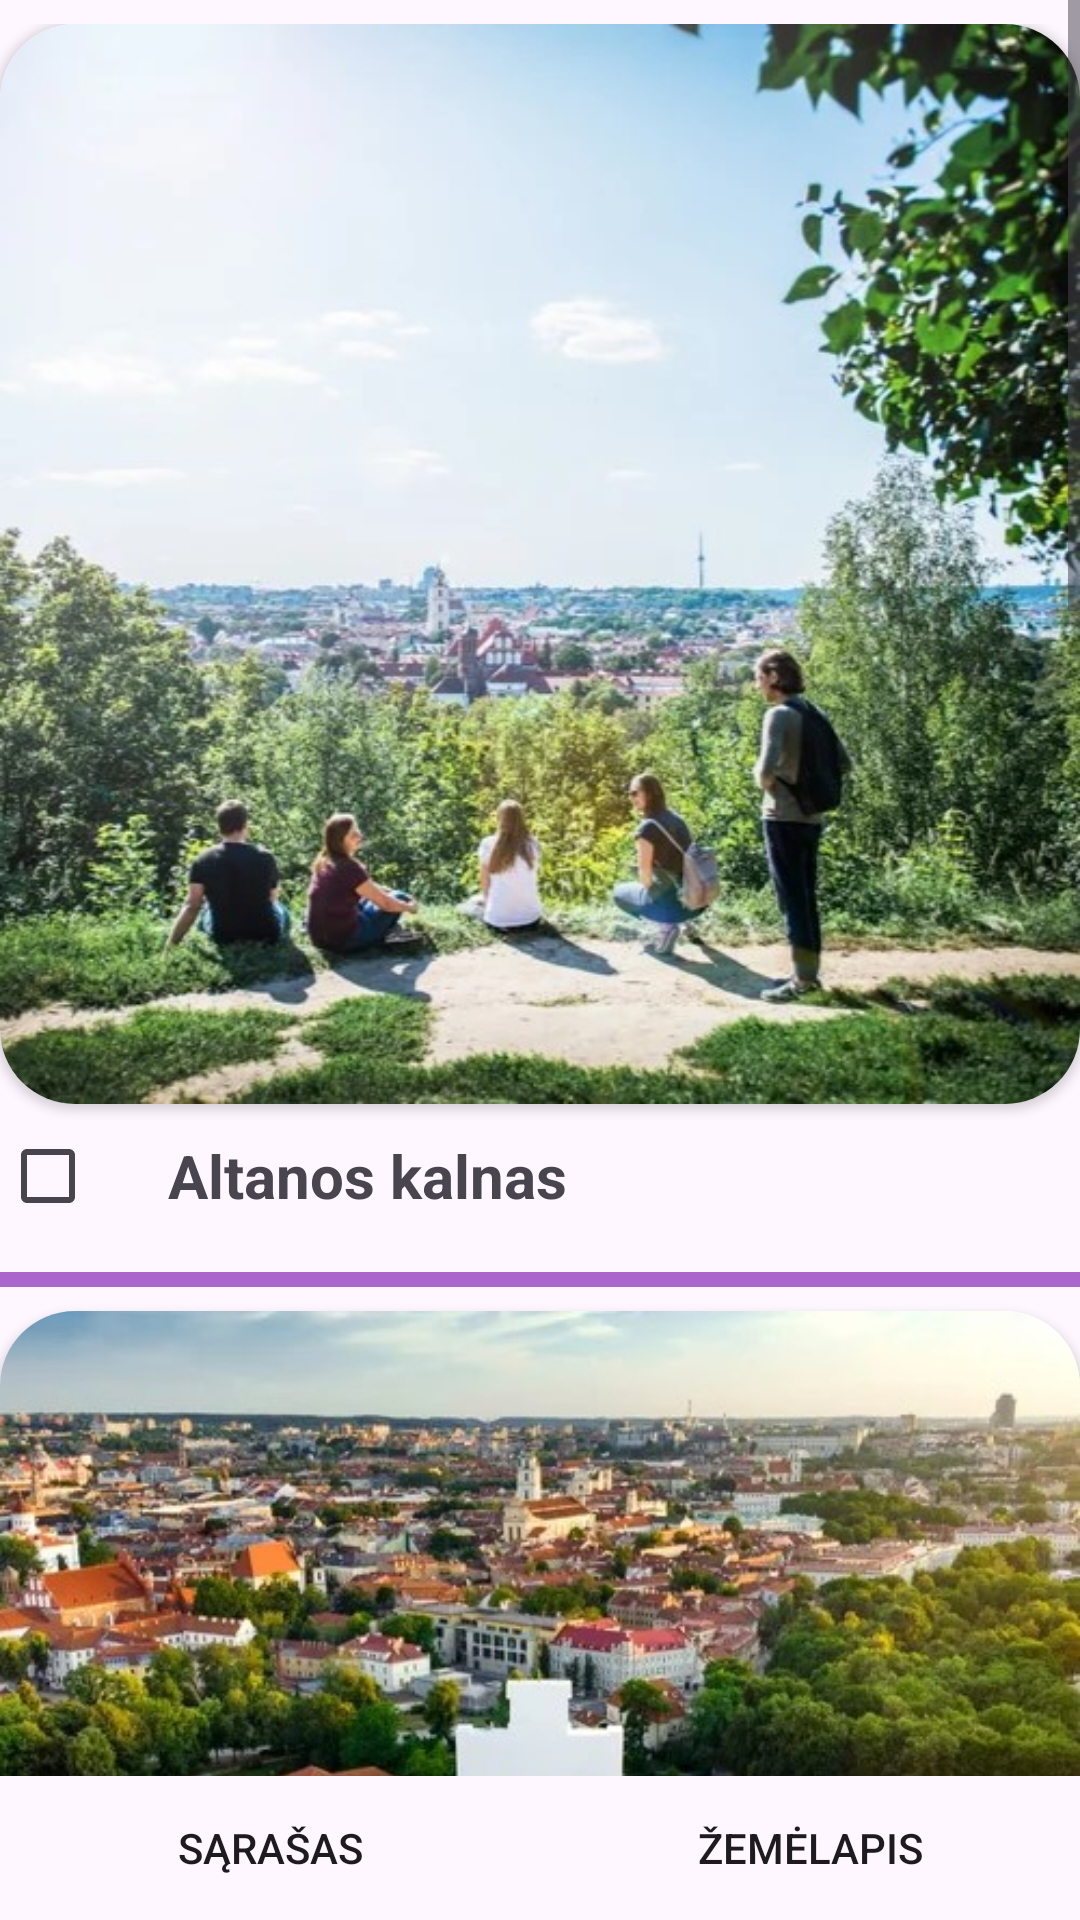

Reconstruct the res/layout file that produces this screen, plus the resources it refers to.
<!-- AndroidManifest.xml: application theme Theme.MyApplication -->
<!-- res/layout/activity_panoramas.xml -->
<RelativeLayout xmlns:android="http://schemas.android.com/apk/res/android"
    android:layout_width="match_parent"
    android:layout_height="match_parent">

    <ScrollView xmlns:android="http://schemas.android.com/apk/res/android"
        android:layout_width="match_parent"
        android:layout_height="wrap_content"
        xmlns:app="http://schemas.android.com/apk/res-auto"
        android:layout_above="@id/button_layout">


    
        <LinearLayout
            android:layout_width="match_parent"
            android:layout_height="wrap_content"
            android:orientation="vertical"
            android:layout_marginTop="8dp">

            <androidx.cardview.widget.CardView
                android:layout_width="wrap_content"
                android:layout_height="wrap_content"
                app:cardCornerRadius="25dp">

                <ImageView
                    android:id="@+id/image_panorama_1"
                    android:layout_width="match_parent"
                    android:layout_height="wrap_content"
                    android:adjustViewBounds="true"
                    android:drawingCacheQuality="auto"
                    android:scaleType="fitXY"
                    android:src="@drawable/panorama1" />

            </androidx.cardview.widget.CardView>

            <LinearLayout
                android:layout_width="match_parent"
                android:layout_height="wrap_content"
                android:orientation="horizontal"
                android:gravity="center_vertical">

                <CheckBox
                    android:id="@+id/checkbox1"
                    android:layout_width="wrap_content"
                    android:layout_height="wrap_content"
                    />

                <TextView
                    android:id="@+id/text_panorama_name_1"
                    android:layout_width="0dp"
                    android:layout_height="wrap_content"
                    android:layout_weight="1"
                    android:padding="8dp"
                    android:text="Altanos kalnas"
                    android:textSize="20sp"
                    android:textStyle="bold" />

                <ImageView
                    android:id="@+id/info_icon_1"
                    android:layout_width="wrap_content"
                    android:layout_height="wrap_content"
                    android:padding="8dp"
                    android:src="@drawable/info_icon"
                    android:onClick="onInfoIconClicked" />
            </LinearLayout>


            <View
                android:layout_width="match_parent"
                android:layout_height="5dp"
                android:layout_marginTop="8dp"
                android:layout_marginBottom="8dp"
                android:background="@android:color/holo_purple" />

            <androidx.cardview.widget.CardView
                android:layout_width="wrap_content"
                android:layout_height="wrap_content"
                app:cardCornerRadius="25dp">

                <ImageView
                    android:id="@+id/image_panorama_2"
                    android:layout_width="match_parent"
                    android:layout_height="wrap_content"
                    android:adjustViewBounds="true"
                    android:scaleType="fitXY"
                    android:src="@drawable/panorama2" />

            </androidx.cardview.widget.CardView>

            <LinearLayout
                android:layout_width="match_parent"
                android:layout_height="wrap_content"
                android:orientation="horizontal"
                android:gravity="center_vertical">

                <CheckBox
                    android:id="@+id/checkbox2"
                    android:layout_width="wrap_content"
                    android:layout_height="wrap_content"
                    />

                <TextView
                    android:id="@+id/text_panorama_name_2"
                    android:layout_width="0dp"
                    android:layout_height="wrap_content"
                    android:layout_weight="1"
                    android:padding="8dp"
                    android:text="Trijų Kryžių kalnas"
                    android:textSize="20sp"
                    android:textStyle="bold" />

                <ImageView
                    android:id="@+id/info_icon_2"
                    android:layout_width="wrap_content"
                    android:layout_height="wrap_content"
                    android:padding="8dp"
                    android:src="@drawable/info_icon"
                    android:onClick="onInfoIconClicked" />
            </LinearLayout>


            <View
                android:layout_width="match_parent"
                android:layout_height="5dp"
                android:layout_marginTop="8dp"
                android:layout_marginBottom="8dp"
                android:background="@android:color/holo_purple" />

            <androidx.cardview.widget.CardView
                android:layout_width="wrap_content"
                android:layout_height="wrap_content"
                app:cardCornerRadius="25dp">

                <ImageView
                    android:id="@+id/image_panorama_3"
                    android:layout_width="match_parent"
                    android:layout_height="wrap_content"
                    android:adjustViewBounds="true"
                    android:scaleType="fitXY"
                    android:src="@drawable/panorama3" />

            </androidx.cardview.widget.CardView>

            <LinearLayout
                android:layout_width="match_parent"
                android:layout_height="wrap_content"
                android:orientation="horizontal"
                android:gravity="center_vertical">

                <CheckBox
                    android:id="@+id/checkbox3"
                    android:layout_width="wrap_content"
                    android:layout_height="wrap_content"
                    />

                <TextView
                    android:id="@+id/text_panorama_name_3"
                    android:layout_width="0dp"
                    android:layout_height="wrap_content"
                    android:layout_weight="1"
                    android:padding="8dp"
                    android:text="Subačiaus gatvės apžvalgos aikštelė"
                    android:textSize="20sp"
                    android:textStyle="bold" />

                <ImageView
                    android:id="@+id/info_icon_3"
                    android:layout_width="wrap_content"
                    android:layout_height="wrap_content"
                    android:padding="8dp"
                    android:src="@drawable/info_icon"
                    android:onClick="onInfoIconClicked" />
            </LinearLayout>


            <View
                android:layout_width="match_parent"
                android:layout_height="5dp"
                android:layout_marginTop="8dp"
                android:layout_marginBottom="8dp"
                android:background="@android:color/holo_purple" />

            <androidx.cardview.widget.CardView
                android:layout_width="wrap_content"
                android:layout_height="wrap_content"
                app:cardCornerRadius="25dp">

                <ImageView
                    android:id="@+id/image_panorama_4"
                    android:layout_width="match_parent"
                    android:layout_height="wrap_content"
                    android:adjustViewBounds="true"
                    android:scaleType="fitXY"
                    android:src="@drawable/panorama4" />

            </androidx.cardview.widget.CardView>

            <LinearLayout
                android:layout_width="match_parent"
                android:layout_height="wrap_content"
                android:orientation="horizontal"
                android:gravity="center_vertical">

                <CheckBox
                    android:id="@+id/checkbox4"
                    android:layout_width="wrap_content"
                    android:layout_height="wrap_content"
                    />

                <TextView
                    android:id="@+id/text_panorama_name_4"
                    android:layout_width="0dp"
                    android:layout_height="wrap_content"
                    android:layout_weight="1"
                    android:padding="8dp"
                    android:text="Gedimino kalnas"
                    android:textSize="20sp"
                    android:textStyle="bold" />

                <ImageView
                    android:id="@+id/info_icon_4"
                    android:layout_width="wrap_content"
                    android:layout_height="wrap_content"
                    android:padding="8dp"
                    android:src="@drawable/info_icon"
                    android:onClick="onInfoIconClicked" />
            </LinearLayout>

        </LinearLayout>
    </ScrollView>
        <LinearLayout
            android:id="@+id/button_layout"
            android:layout_width="match_parent"
            android:layout_height="wrap_content"
            android:orientation="horizontal"
            android:layout_alignParentBottom="true">

            <Button
                android:id="@+id/btn_list"
                android:layout_width="0dp"
                android:layout_height="wrap_content"
                android:layout_weight="1"
                android:text="Sąrašas"
                android:background="@drawable/rectangle_button_background" />

            <Button
                android:id="@+id/btn_map"
                android:layout_width="0dp"
                android:layout_height="wrap_content"
                android:layout_weight="1"
                android:text="Žemėlapis"
                android:background="@drawable/rectangle_button_background" />
        </LinearLayout>

</RelativeLayout>
<!-- resources referenced by this layout -->
<resources>
  <!-- drawable panorama1: jpg bitmap (drawable, 86835 bytes) -->
  <!-- drawable panorama2: jpg bitmap (drawable, 89128 bytes) -->
  <!-- drawable panorama3: jpg bitmap (drawable, 59873 bytes) -->
  <!-- drawable panorama4: jpg bitmap (drawable, 137541 bytes) -->
  <!-- drawable rectangle_button_background (drawable) -->
  <shape xmlns:android="http://schemas.android.com/apk/res/android"
      android:shape="rectangle">
  </shape>
  <style name="Theme.MyApplication" parent="Base.Theme.MyApplication" />
  <style name="Base.Theme.MyApplication" parent="Theme.Material3.DayNight.NoActionBar">
          
          
      </style>
</resources>
